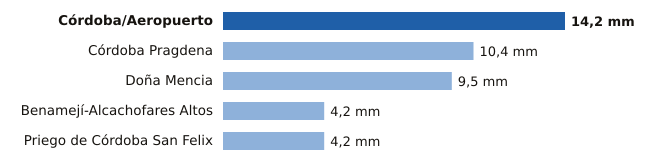

Data behind this chart, as committed beside it:
estacion, provincia, mm
Córdoba/Aeropuerto, Córdoba, 14.2
Córdoba Pragdena, Córdoba, 10.4
Doña Mencia, Córdoba, 9.5
Benamejí-Alcachofares Altos, Córdoba, 4.2
Priego de Córdoba San Felix, Córdoba, 4.2
